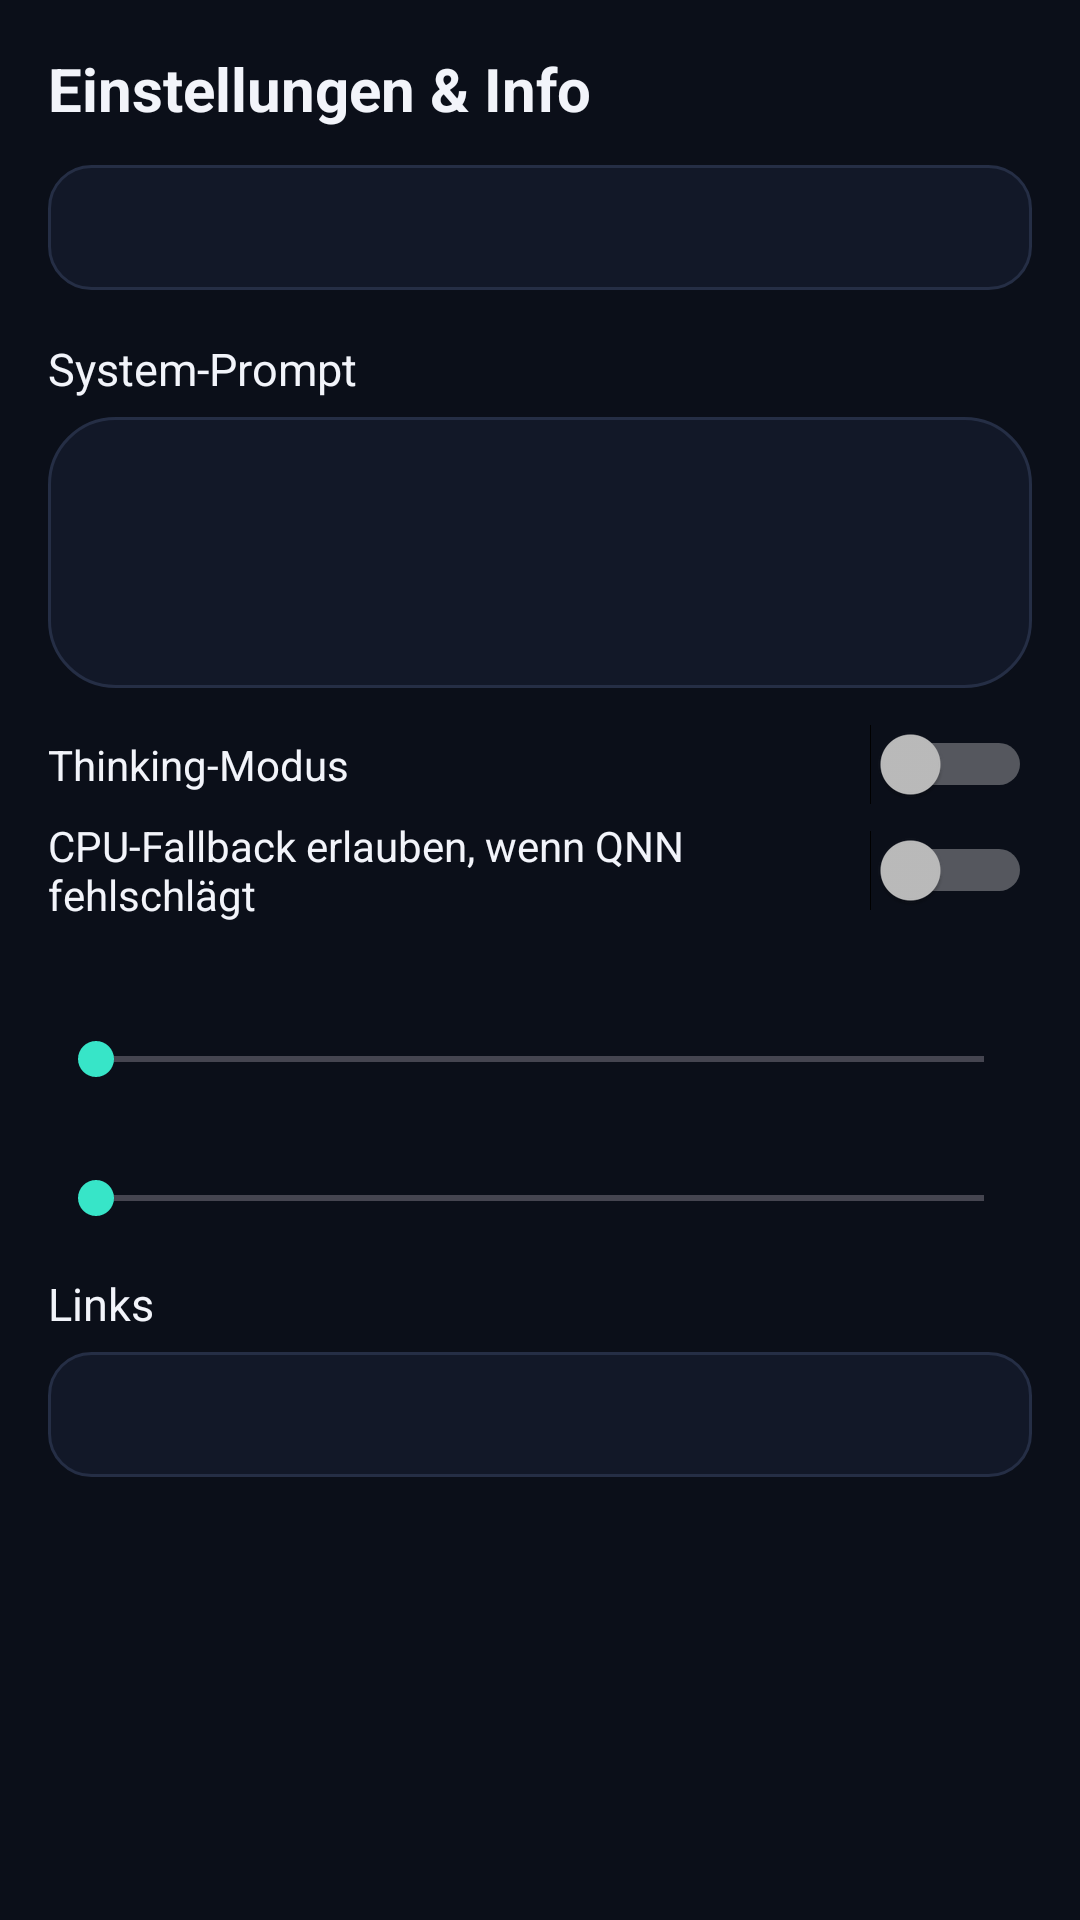

The Android layout XML behind this screen, and the referenced resources:
<!-- AndroidManifest.xml: application theme Theme.LFM3 -->
<!-- res/layout/fragment_info.xml -->
<?xml version="1.0" encoding="utf-8"?>
<ScrollView xmlns:android="http://schemas.android.com/apk/res/android"
    android:layout_width="match_parent" android:layout_height="match_parent"
    android:background="@color/bg">

    <LinearLayout
        android:layout_width="match_parent" android:layout_height="wrap_content"
        android:orientation="vertical"
        android:padding="16dp">

        <TextView
            android:layout_width="wrap_content" android:layout_height="wrap_content"
            android:text="@string/info_title"
            android:textColor="@color/text_primary" android:textSize="20sp" android:textStyle="bold" />

        <TextView
            android:id="@+id/tv_engine"
            android:layout_width="match_parent" android:layout_height="wrap_content"
            android:background="@drawable/bg_card"
            android:padding="12dp"
            android:textColor="@color/text_secondary" android:textSize="13sp"
            android:layout_marginTop="12dp"
            android:fontFamily="monospace" />

        <TextView
            android:layout_width="wrap_content" android:layout_height="wrap_content"
            android:text="@string/settings_system_prompt"
            android:textColor="@color/text_primary" android:textSize="15sp"
            android:layout_marginTop="16dp" />

        <EditText
            android:id="@+id/et_system"
            android:layout_width="match_parent" android:layout_height="wrap_content"
            android:minLines="3" android:maxLines="6"
            android:inputType="textMultiLine"
            android:background="@drawable/bg_input"
            android:padding="12dp" android:layout_marginTop="6dp"
            android:textColor="@color/text_primary" />

        <Switch
            android:id="@+id/sw_think"
            android:layout_width="match_parent" android:layout_height="wrap_content"
            android:text="@string/settings_think"
            android:textColor="@color/text_primary"
            android:layout_marginTop="12dp" />

        <Switch
            android:id="@+id/sw_npu_fallback"
            android:layout_width="match_parent" android:layout_height="wrap_content"
            android:text="@string/settings_npu_fallback"
            android:textColor="@color/text_primary"
            android:layout_marginTop="4dp" />

        <TextView
            android:id="@+id/lbl_ctx"
            android:layout_width="wrap_content" android:layout_height="wrap_content"
            android:textColor="@color/text_primary" android:textSize="15sp"
            android:layout_marginTop="16dp" />

        <SeekBar
            android:id="@+id/sb_ctx"
            android:layout_width="match_parent" android:layout_height="wrap_content"
            android:max="7" />

        <TextView
            android:id="@+id/lbl_temp"
            android:layout_width="wrap_content" android:layout_height="wrap_content"
            android:textColor="@color/text_primary" android:textSize="15sp"
            android:layout_marginTop="8dp" />

        <SeekBar
            android:id="@+id/sb_temp"
            android:layout_width="match_parent" android:layout_height="wrap_content"
            android:max="100" />

        <TextView
            android:layout_width="wrap_content" android:layout_height="wrap_content"
            android:text="@string/info_links"
            android:textColor="@color/text_primary" android:textSize="15sp"
            android:layout_marginTop="16dp" />

        <TextView
            android:id="@+id/tv_links"
            android:layout_width="match_parent" android:layout_height="wrap_content"
            android:background="@drawable/bg_card"
            android:padding="12dp"
            android:textColorLink="@color/accent2"
            android:textColor="@color/text_secondary" android:textSize="13sp"
            android:layout_marginTop="6dp"
            android:autoLink="web" />
    </LinearLayout>
</ScrollView>
<!-- resources referenced by this layout -->
<resources>
  <color name="accent2">#37E5C8</color>
  <color name="bg">#0B0F19</color>
  <color name="text_primary">#F2F4FA</color>
  <color name="text_secondary">#9AA3B8</color>
  <!-- drawable bg_card (drawable) -->
  <?xml version="1.0" encoding="utf-8"?>
  <shape xmlns:android="http://schemas.android.com/apk/res/android" android:shape="rectangle">
      <solid android:color="@color/bg_elev" />
      <corners android:radius="14dp" />
      <stroke android:width="1dp" android:color="@color/stroke" />
  </shape>
  <!-- drawable bg_input (drawable) -->
  <?xml version="1.0" encoding="utf-8"?>
  <shape xmlns:android="http://schemas.android.com/apk/res/android" android:shape="rectangle">
      <solid android:color="@color/bg_elev" />
      <corners android:radius="22dp" />
      <stroke android:width="1dp" android:color="@color/stroke" />
  </shape>
  <string name="info_links">Links</string>
  <string name="info_title">Einstellungen &amp; Info</string>
  <string name="settings_npu_fallback">CPU-Fallback erlauben, wenn QNN fehlschlägt</string>
  <string name="settings_system_prompt">System-Prompt</string>
  <string name="settings_think">Thinking-Modus</string>
  <style name="Theme.LFM3" parent="Theme.Material3.Dark.NoActionBar">
          <item name="colorPrimary">@color/accent</item>
          <item name="colorOnPrimary">#FFFFFF</item>
          <item name="colorSecondary">@color/accent2</item>
          <item name="android:colorBackground">@color/bg</item>
          <item name="colorSurface">@color/bg_elev</item>
          <item name="colorOnSurface">@color/text_primary</item>
          <item name="colorOnSurfaceVariant">@color/text_secondary</item>
          <item name="android:statusBarColor">@color/bg</item>
          <item name="android:navigationBarColor">@color/bg</item>
          <item name="android:windowLightStatusBar">false</item>
      </style>
  <color name="bg_elev">#121828</color>
  <color name="stroke">#252E45</color>
  <color name="accent">#7C5CFF</color>
</resources>
